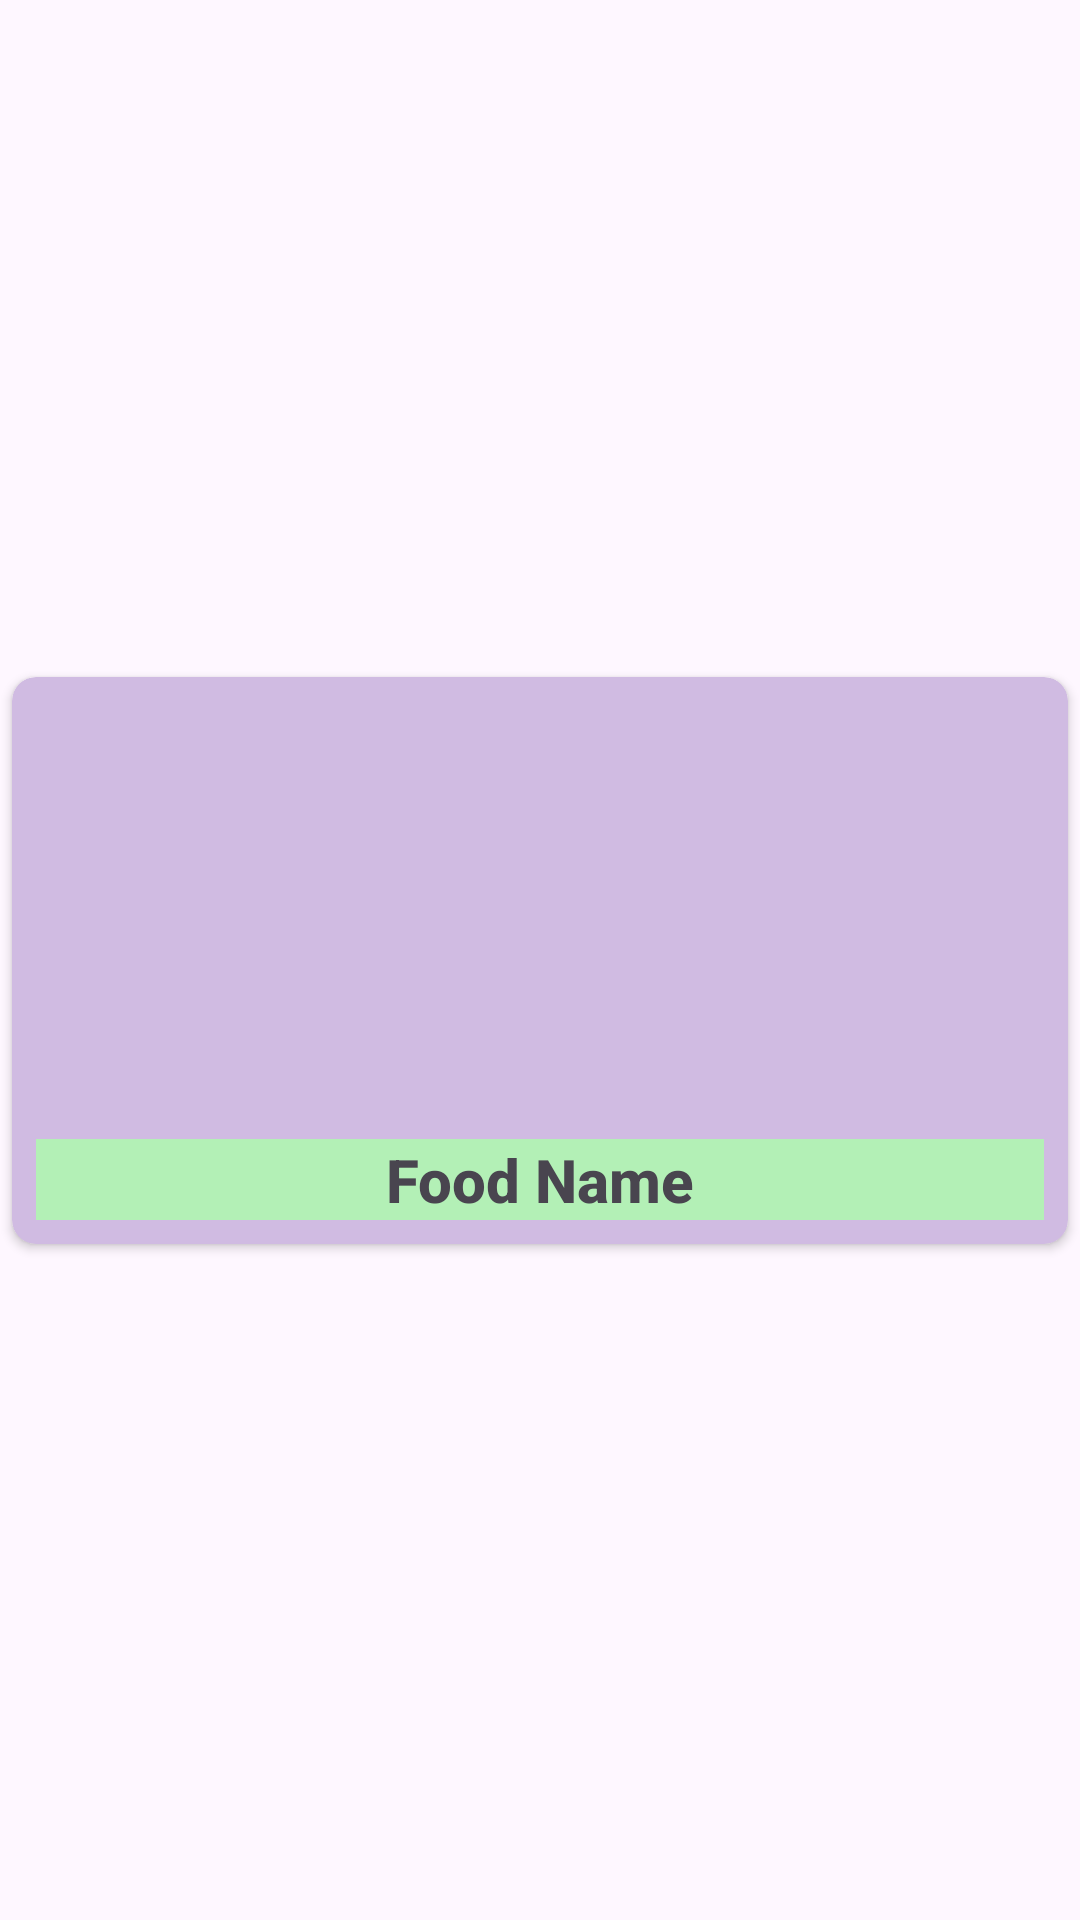

This screen was rendered from an Android layout file. Write that file and the resources it references.
<!-- AndroidManifest.xml: application theme Theme.WeightTracker -->
<!-- res/layout/recycler_view_card.xml -->
<?xml version="1.0" encoding="utf-8"?>
<androidx.constraintlayout.widget.ConstraintLayout xmlns:android="http://schemas.android.com/apk/res/android"
    xmlns:app="http://schemas.android.com/apk/res-auto"
    xmlns:tools="http://schemas.android.com/tools"
    android:layout_width="match_parent"
    android:layout_height="wrap_content">

    <androidx.cardview.widget.CardView
        android:layout_width="match_parent"
        android:layout_height="wrap_content"
        android:layout_margin="4dp"
        android:foreground="?android:attr/selectableItemBackground"
        app:cardBackgroundColor="#D0BBE2"
        app:cardCornerRadius="8dp"
        app:layout_constraintBottom_toBottomOf="parent"
        app:layout_constraintEnd_toEndOf="parent"
        app:layout_constraintStart_toStartOf="parent"
        app:layout_constraintTop_toTopOf="parent">


        <LinearLayout
            android:layout_width="match_parent"
            android:layout_height="match_parent"
            android:orientation="vertical"
            android:padding="8dp">

            <ImageView
                android:id="@+id/imageView4"
                android:layout_width="match_parent"
                android:layout_height="142dp"
                android:contentDescription="@string/food"
                android:scaleType="centerCrop" />

            <TextView
                android:id="@+id/card_text"
                android:layout_width="match_parent"
                android:layout_height="wrap_content"
                android:layout_marginTop="4dp"
                android:background="#B3F0B6"
                android:fontFamily="sans-serif-medium"
                android:text="@string/food_name"
                android:textAlignment="center"
                android:textAppearance="@style/TextAppearance.AppCompat.Small"
                android:textSize="20sp"
                android:textStyle="bold" />

        </LinearLayout>

    </androidx.cardview.widget.CardView>

</androidx.constraintlayout.widget.ConstraintLayout>
<!-- resources referenced by this layout -->
<resources>
  <string name="food">FOOD</string>
  <string name="food_name">Food Name</string>
  <style name="Theme.WeightTracker" parent="Base.Theme.WeightTracker" />
  <style name="Base.Theme.WeightTracker" parent="Theme.Material3.DayNight.NoActionBar">
  
      </style>
</resources>
